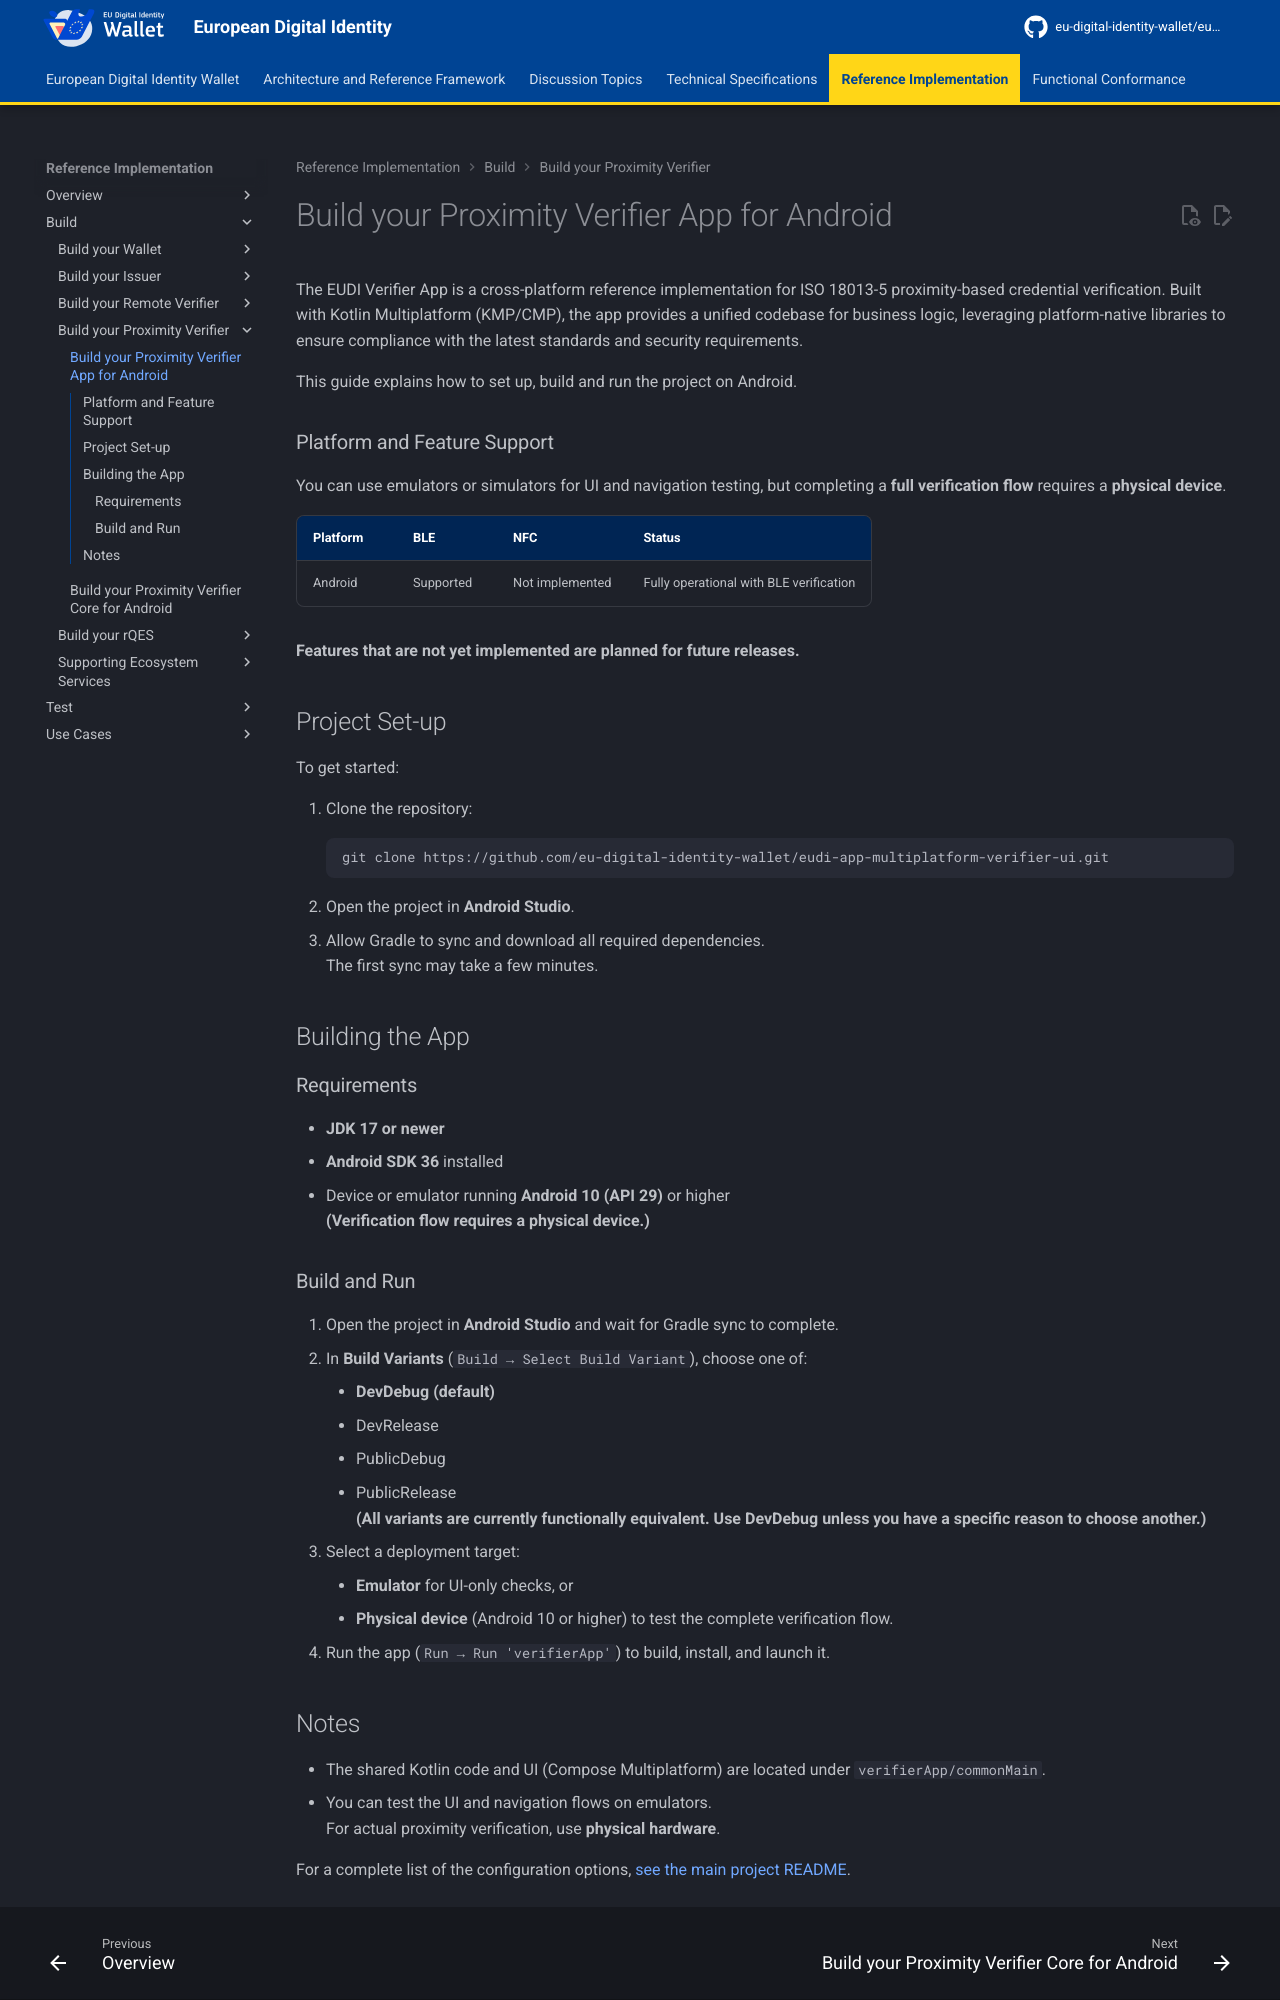

repository: eu-digital-identity-wallet/eudi-docs-site · page: latest/build/build-your-proximity-verifier/build-your-proximity-verifier-app-for-android/index.html · generator: mkdocs

# Build your Proximity Verifier App for Android

The EUDI Verifier App is a cross-platform reference implementation for ISO 18013-5 proximity-based credential verification. 
Built with Kotlin Multiplatform (KMP/CMP), the app provides a unified codebase for business logic, 
leveraging platform-native libraries to ensure compliance with the latest standards and security requirements.

This guide explains how to set up, build and run the project on Android.

### Platform and Feature Support

You can use emulators or simulators for UI and navigation testing, but completing a **full verification flow** requires a **physical device**.

| Platform   | BLE       | NFC             | Status                                  |
|---|---|---|---|
| Android    | Supported | Not implemented | Fully operational with BLE verification |

**Features that are not yet implemented are planned for future releases.**

## Project Set-up

To get started:

1. Clone the repository:
```
git clone https://github.com/eu-digital-identity-wallet/eudi-app-multiplatform-verifier-ui.git
```
2. Open the project in **Android Studio**.
3. Allow Gradle to sync and download all required dependencies.  
   The first sync may take a few minutes.

## Building the App

### Requirements
- **JDK 17 or newer**
- **Android SDK 36** installed
- Device or emulator running **Android 10 (API 29)** or higher  
  **(Verification flow requires a physical device.)**

### Build and Run

1. Open the project in **Android Studio** and wait for Gradle sync to complete.
2. In **Build Variants** (`Build → Select Build Variant`), choose one of:
    - **DevDebug (default)**
    - DevRelease
    - PublicDebug
    - PublicRelease  
      **(All variants are currently functionally equivalent. Use **DevDebug** unless you have a specific reason to choose another.)**
3. Select a deployment target:
    - **Emulator** for UI-only checks, or
    - **Physical device** (Android 10 or higher) to test the complete verification flow.
4. Run the app (`Run → Run 'verifierApp'`) to build, install, and launch it.
